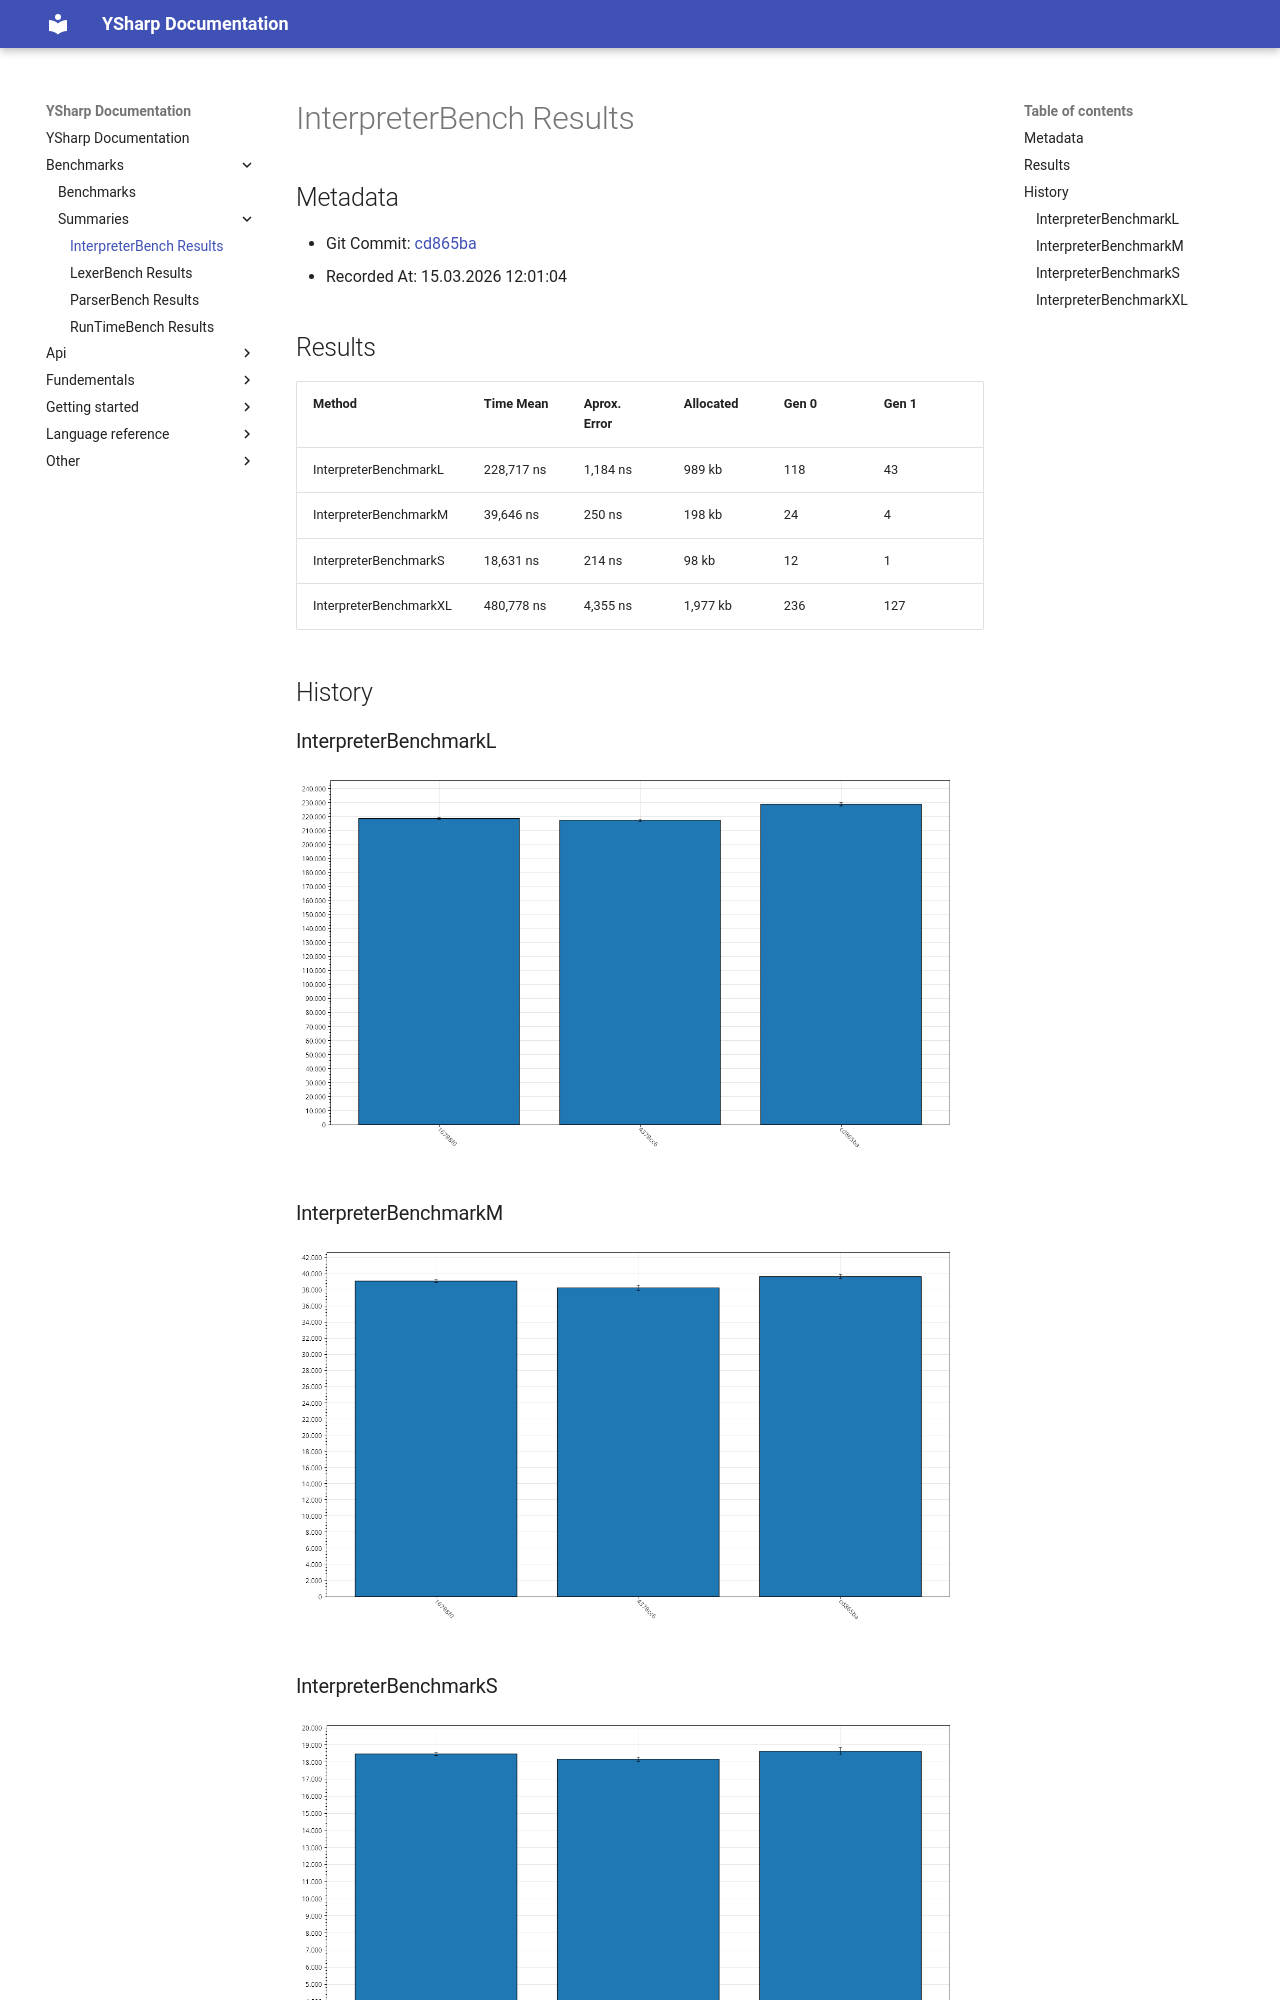

repository: xXrederXx/YSharp · page: Benchmarks/Summaries/InterpreterBench/index.html · generator: mkdocs

# InterpreterBench Results

## Metadata

- Git Commit: [cd865ba](https://github.com/xXrederXx/YSharp/commit/cd865ba938b7cfc6377e7c4fed9f94705ff50ffb)
- Recorded At: 15.03.2026 12:01:04

## Results

| Method                 | Time Mean  | Aprox. Error | Allocated | Gen 0 | Gen 1 | Gen 2 |
| ---------------------- | ---------- | ------------ | --------- | ----- | ----- | ----- |
| InterpreterBenchmarkL  | 228,717 ns | 1,184 ns     | 989 kb    | 118   | 43    | 0     |
| InterpreterBenchmarkM  | 39,646 ns  | 250 ns       | 198 kb    | 24    | 4     | 0     |
| InterpreterBenchmarkS  | 18,631 ns  | 214 ns       | 98 kb     | 12    | 1     | 0     |
| InterpreterBenchmarkXL | 480,778 ns | 4,355 ns     | 1,977 kb  | 236   | 127   | 0     |

## History
